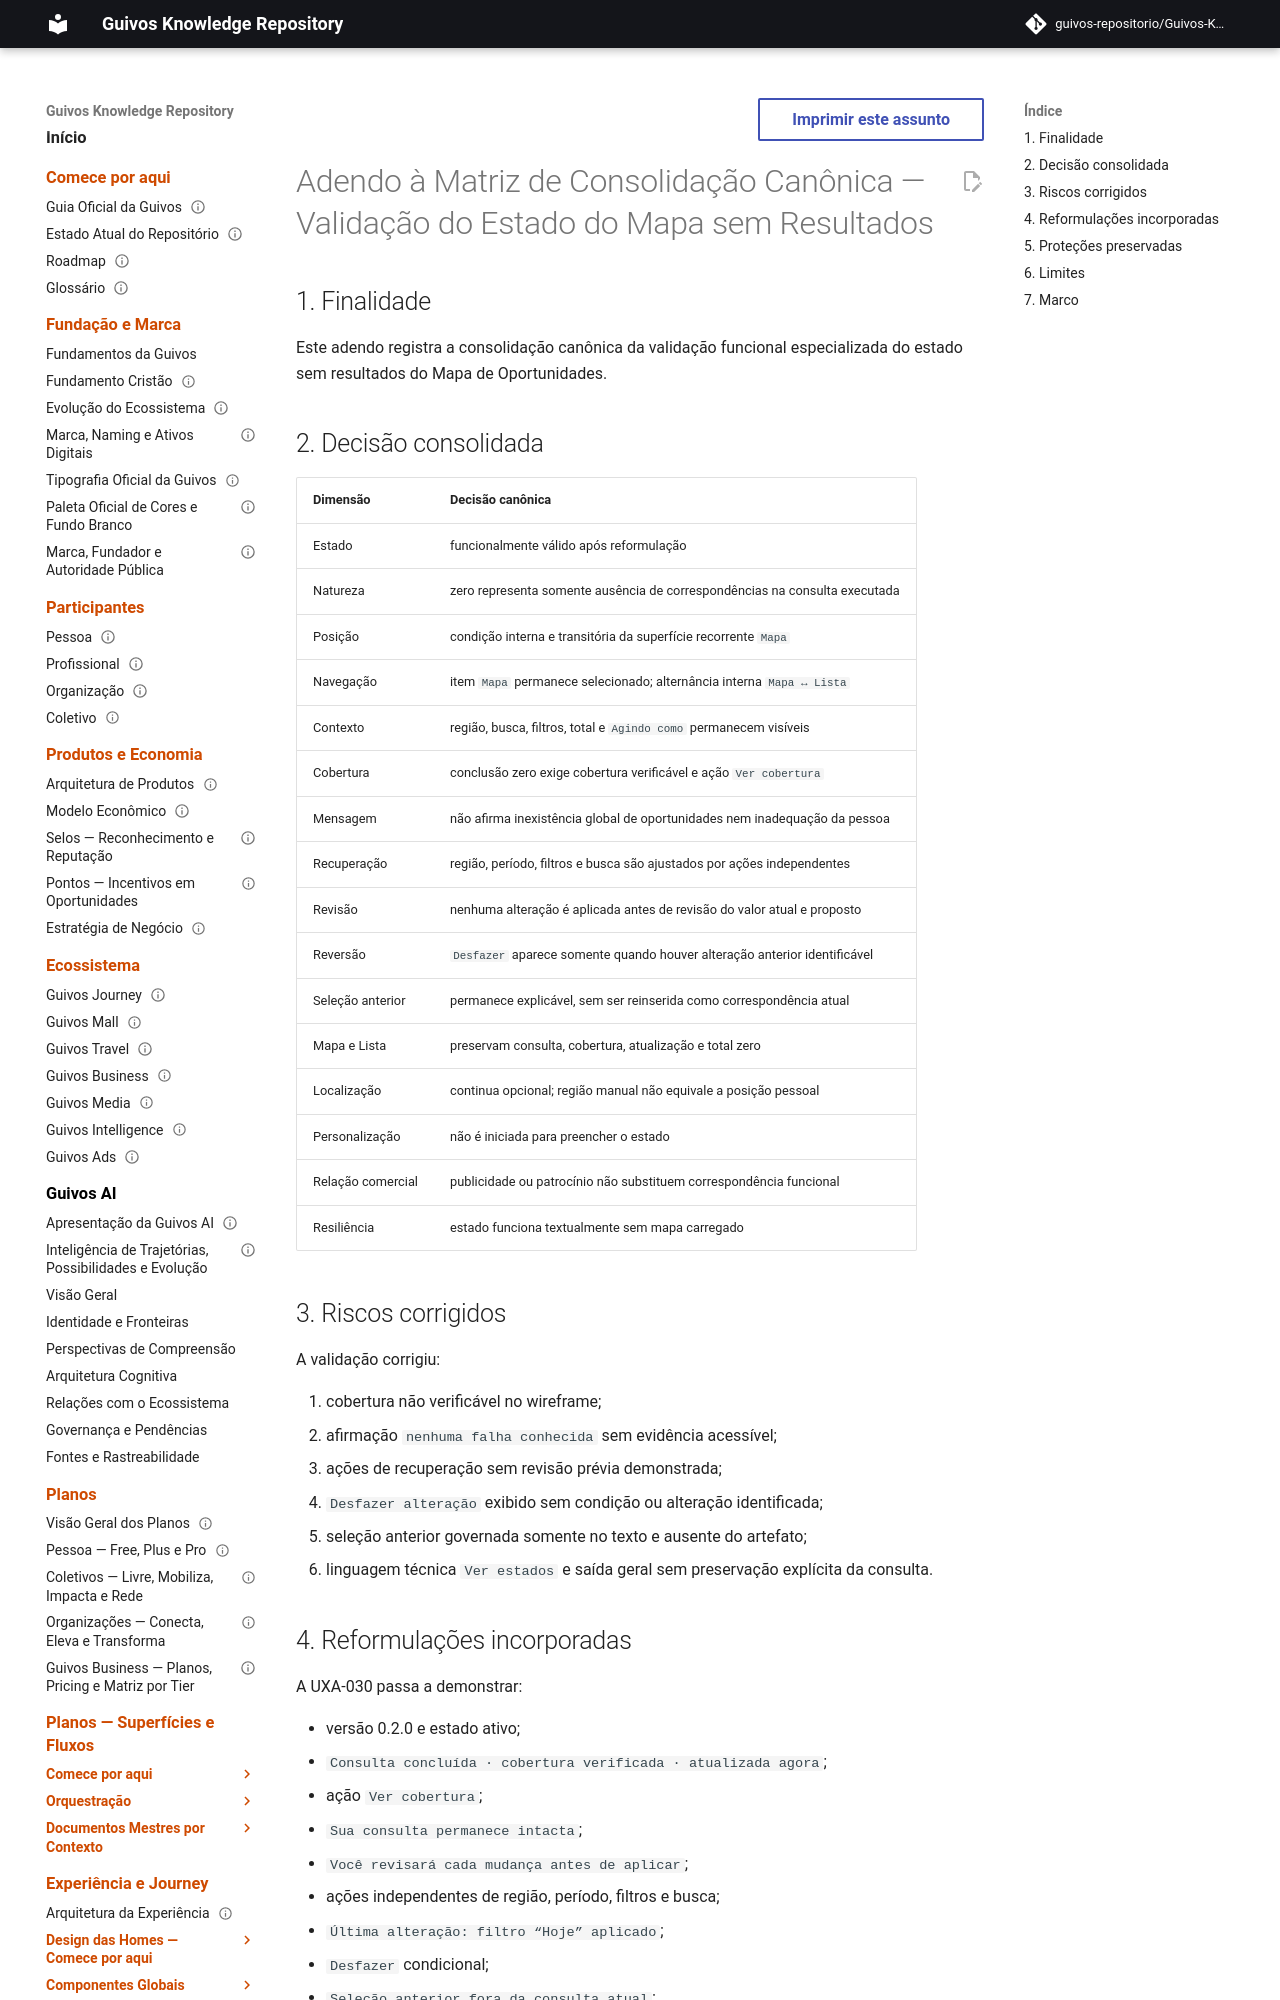

repository: guivos-repositorio/Guivos-Knowledge-Repository · page: project/canonical-consolidation-matrix-uxa-031-addendum/index.html · generator: mkdocs

---
id: GKR-CANON-MATRIX-UXA-031
title: Adendo à Matriz de Consolidação Canônica — Validação do Estado do Mapa sem Resultados
status: active
version: 0.1.0
owner: Guivos
last_updated: 2026-07-27
depends_on:
  - GKR-STATE-001
  - UXA-025
  - UXA-026
  - UXA-027
  - UXA-028
  - UXA-029
  - UXA-030
  - UXA-031
related:
  - M7.32
normative: true
---

# Adendo à Matriz de Consolidação Canônica — Validação do Estado do Mapa sem Resultados

## 1. Finalidade

Este adendo registra a consolidação canônica da validação funcional especializada do estado sem resultados do Mapa de Oportunidades.
